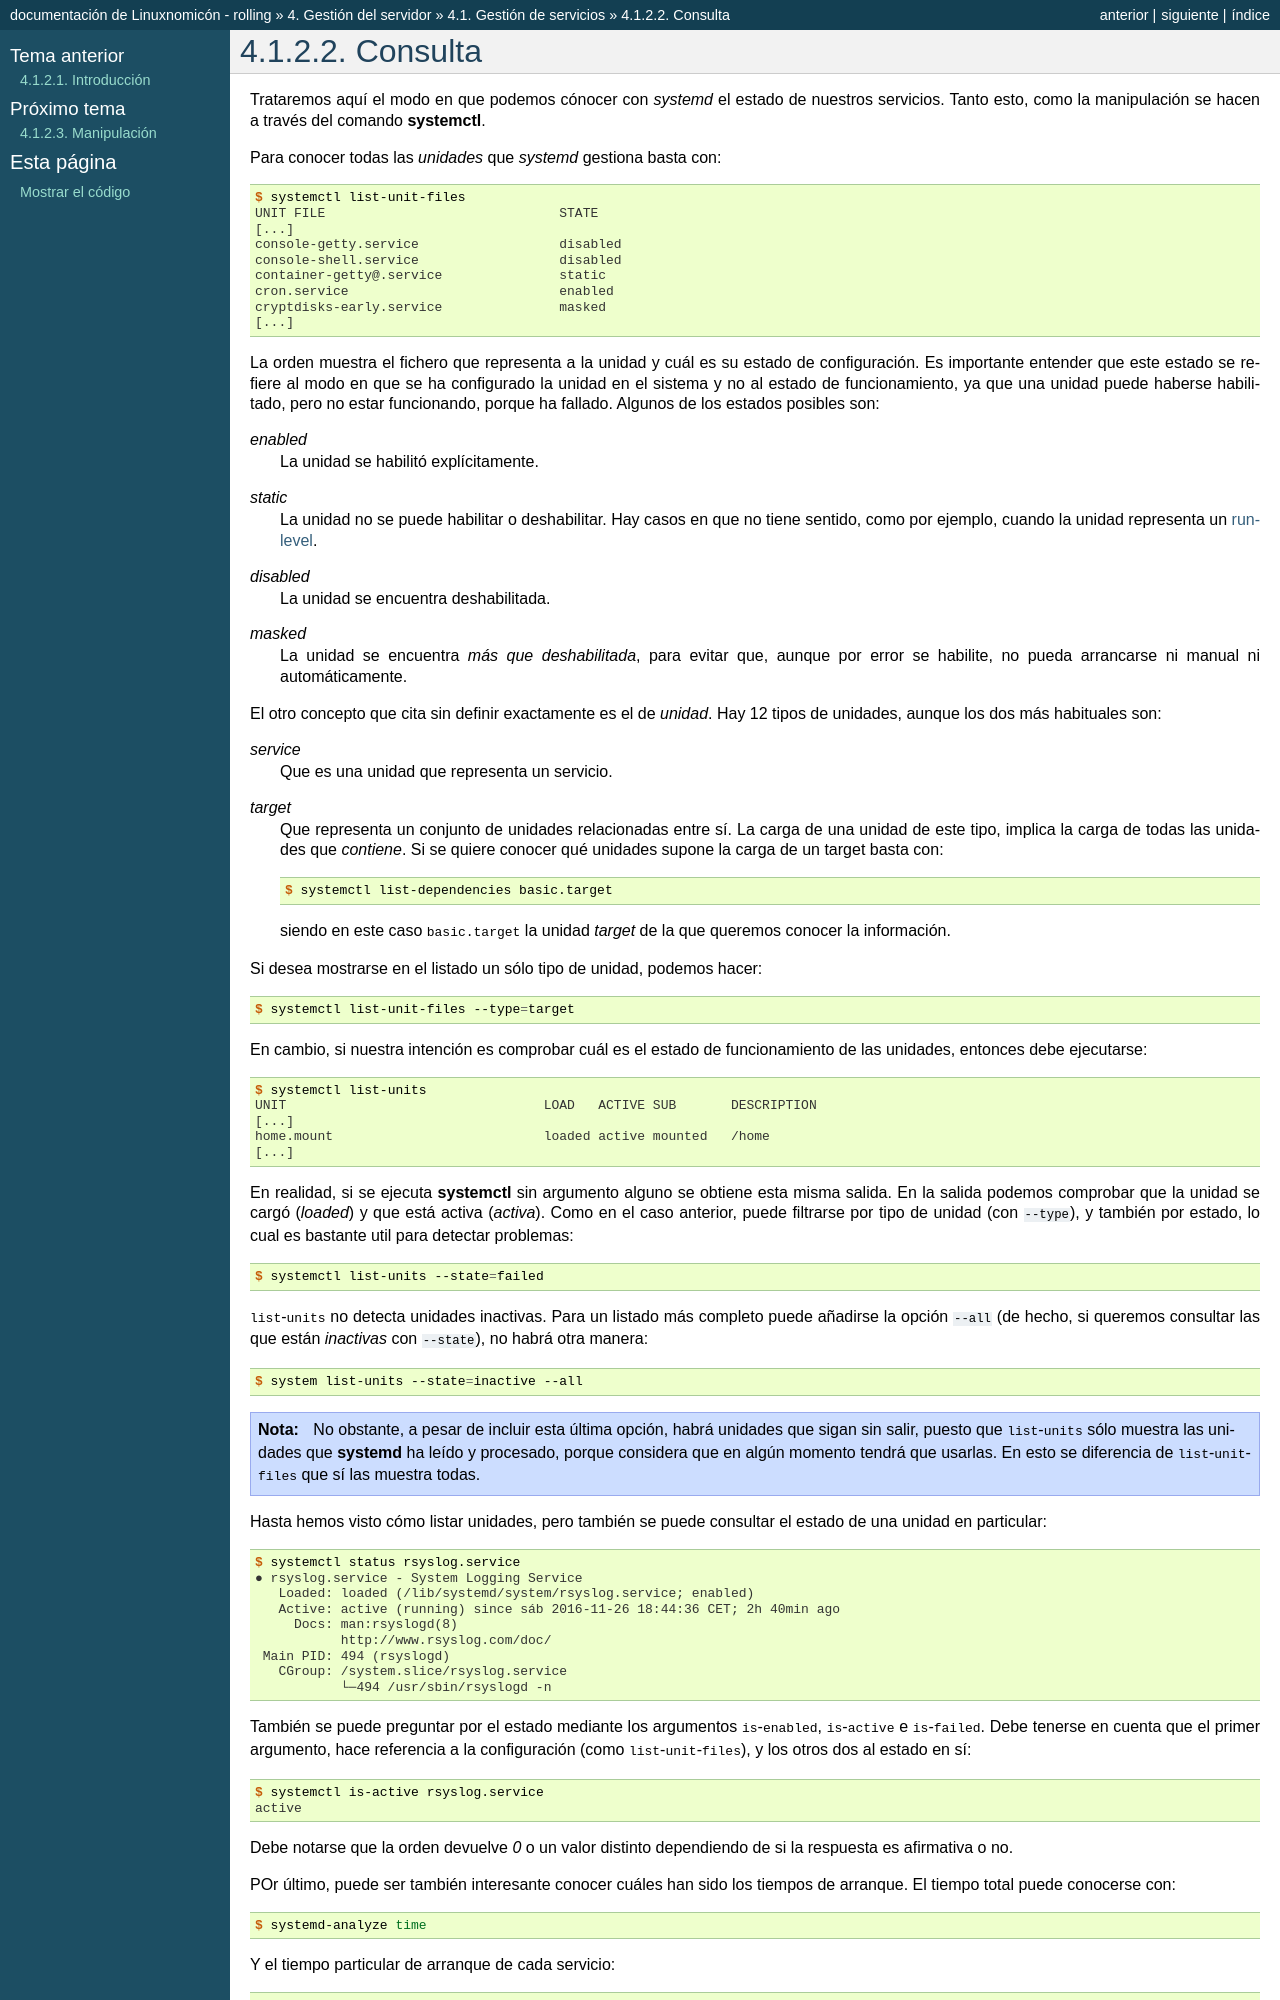

repository: sio2sio2/doc-linux · page: 04.servidor/03.init/systemd/01.consulta.html · generator: sphinx

.. _systemctl:

Consulta
========
Trataremos aquí el modo en que podemos cónocer con *systemd* el estado de
nuestros servicios. Tanto esto, como la manipulación se hacen a través del
:index:`comando <systemctl>` :command:`systemctl`.

Para conocer todas las *unidades* que *systemd* gestiona basta con::

   $ systemctl list-unit-files
   UNIT FILE                              STATE
   [...]
   console-getty.service                  disabled
   console-shell.service                  disabled
   container-getty@.service               static
   cron.service                           enabled 
   cryptdisks-early.service               masked
   [...]

La orden muestra el fichero que representa a la unidad y cuál es su estado de
configuración. Es importante entender que este estado se refiere al modo en que
se ha configurado la unidad en el sistema y no al estado de funcionamiento, ya
que una unidad puede haberse habilitado, pero no estar funcionando, porque ha
fallado. Algunos de los estados posibles son:

*enabled*
   La unidad se habilitó explícitamente.

*static*
   La unidad no se puede habilitar o deshabilitar. Hay casos en que no tiene
   sentido, como por ejemplo, cuando la unidad representa un :ref:`runlevel
   <systemd-runlevels>`.

*disabled*
   La unidad se encuentra deshabilitada.

*masked*
   La unidad se encuentra *más que deshabilitada*, para evitar que, aunque por
   error se habilite, no pueda arrancarse ni manual ni automáticamente.

El otro concepto que cita sin definir exactamente es el de *unidad*. Hay 12
tipos de unidades, aunque los dos más habituales son:

*service*
   Que es una unidad que representa un servicio.

*target*
   Que representa un conjunto de unidades relacionadas entre sí. La carga de una
   unidad de este tipo, implica la carga de todas las unidades que *contiene*.
   Si se quiere conocer qué unidades supone la carga de un target basta con::

      $ systemctl list-dependencies basic.target

   siendo en este caso :kbd:`basic.target` la unidad *target* de la que queremos
   conocer la información.

Si desea mostrarse en el listado un sólo tipo de unidad, podemos hacer::

   $ systemctl list-unit-files --type=target

En cambio, si nuestra intención es comprobar cuál es el estado de funcionamiento
de las unidades, entonces debe ejecutarse::

   $ systemctl list-units
   UNIT                                 LOAD   ACTIVE SUB       DESCRIPTION
   [...]
   home.mount                           loaded active mounted   /home
   [...]

En realidad, si se ejecuta :command:`systemctl` sin argumento alguno se obtiene
esta misma salida. En la salida podemos comprobar que la unidad se cargó
(*loaded*) y que está activa (*activa*). Como en el caso anterior, puede
filtrarse por tipo de unidad (con ``--type``), y también por estado, lo cual es
bastante util para detectar problemas::

   $ systemctl list-units --state=failed

:kbd:`list-units` no detecta unidades inactivas. Para un listado más completo
puede añadirse la opción ``--all`` (de hecho, si queremos consultar
las que están  *inactivas* con ``--state``), no habrá otra manera::

   $ system list-units --state=inactive --all

.. note:: No obstante, a pesar de incluir esta última opción, habrá unidades
   que sigan sin salir, puesto que :kbd:`list-units` sólo muestra las unidades
   que :program:`systemd` ha leído y procesado, porque considera que en algún
   momento tendrá que usarlas. En esto se diferencia de :kbd:`list-unit-files`
   que sí las muestra todas.

Hasta hemos visto cómo listar unidades, pero también se puede consultar el
estado de una unidad en particular::

   $ systemctl status rsyslog.service
   ● rsyslog.service - System Logging Service
      Loaded: loaded (/lib/systemd/system/rsyslog.service; enabled)
      Active: active (running) since sáb 2016-11-26 18:44:36 CET; 2h 40min ago
        Docs: man:rsyslogd(8)
              http://www.rsyslog.com/doc/
    Main PID: 494 (rsyslogd)
      CGroup: /system.slice/rsyslog.service
              └─494 /usr/sbin/rsyslogd -n

También se puede preguntar por el estado mediante los argumentos
:kbd:`is-enabled`, :kbd:`is-active` e :kbd:`is-failed`. Debe tenerse en cuenta
que el primer argumento, hace referencia a la configuración (como
:kbd:`list-unit-files`), y los otros dos al estado en sí::

   $ systemctl is-active rsyslog.service
   active
